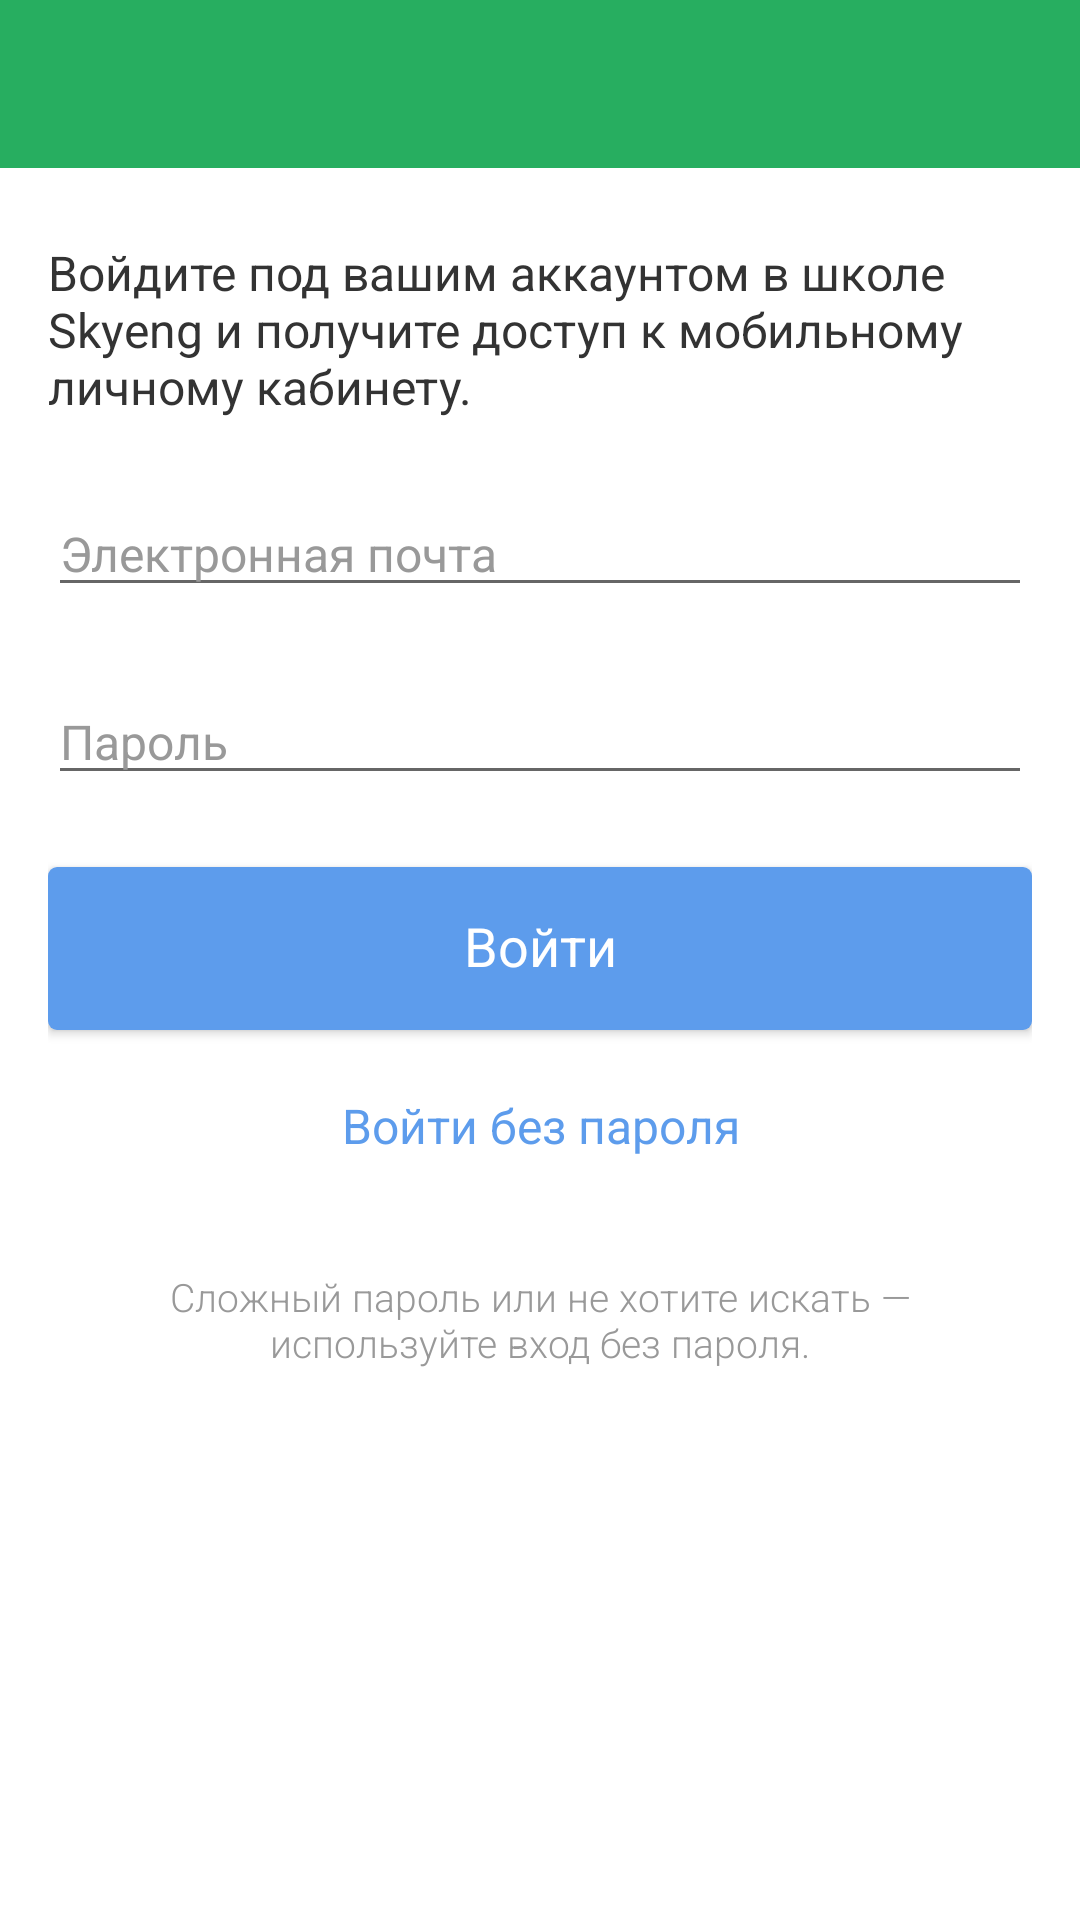

Produce the Android XML layout that renders to this screen, including the resource entries it uses.
<!-- AndroidManifest.xml: application theme AppTheme -->
<!-- res/layout/ac_login_by_pass.xml -->
<?xml version="1.0" encoding="utf-8"?>
<RelativeLayout xmlns:android="http://schemas.android.com/apk/res/android"
    android:layout_width="match_parent"
    android:layout_height="match_parent"
    android:orientation="vertical">

    <include layout="@layout/toolbar" />

    <ScrollView
        android:layout_width="match_parent"
        android:layout_height="match_parent"
        android:layout_below="@+id/toolbar">

        <LinearLayout
            android:layout_width="match_parent"
            android:layout_height="wrap_content"
            android:layout_marginLeft="@dimen/margin_medium"
            android:layout_marginRight="@dimen/margin_medium"
            android:orientation="vertical">

            <TextView
                style="?regularText"
                android:layout_width="match_parent"
                android:layout_height="wrap_content"
                android:layout_marginTop="@dimen/margin_large"
                android:text="@string/login.pass.hint.main"
                android:textSize="@dimen/text.16" />

            <EditText
                android:id="@+id/etEmail"
                style="?regularText"
                android:layout_width="match_parent"
                android:layout_height="wrap_content"
                android:layout_marginTop="@dimen/margin_large"
                android:hint="@string/login.pass.hint.email"
                android:inputType="textEmailAddress"
                android:textSize="@dimen/text.16" />

            <EditText
                android:id="@+id/etPass"
                style="?regularText"
                android:layout_width="match_parent"
                android:layout_height="wrap_content"
                android:layout_marginTop="@dimen/margin_large"
                android:hint="@string/login.pass.hint.password"
                android:inputType="textPassword"
                android:textSize="@dimen/text.16" />

            <Button
                android:id="@+id/btnLogin"
                style="?buttonBlue"
                android:layout_width="match_parent"
                android:layout_height="wrap_content"
                android:layout_marginTop="@dimen/margin_large"
                android:text="@string/login.pass.button.login"
                android:textSize="@dimen/text.18" />

            <Button
                android:id="@+id/btnByCode"
                style="?buttonWhite"
                android:layout_width="match_parent"
                android:layout_height="wrap_content"
                android:layout_marginTop="@dimen/margin_small"
                android:text="@string/login.pass.button.bycode" />

            <TextView
                style="?lightText"
                android:layout_width="match_parent"
                android:layout_height="wrap_content"
                android:layout_marginTop="@dimen/margin_large"
                android:gravity="center"
                android:hint="@string/login.pass.hint.footer"
                android:textSize="@dimen/text.13" />
        </LinearLayout>
    </ScrollView>
</RelativeLayout>
<!-- res/layout/toolbar.xml (included above) -->
<?xml version="1.0" encoding="utf-8"?>
<android.support.v7.widget.Toolbar xmlns:android="http://schemas.android.com/apk/res/android"
    xmlns:app="http://schemas.android.com/apk/res-auto"
    android:id="@+id/toolbar"
    android:layout_width="match_parent"
    android:layout_height="?attr/actionBarSize"
    android:background="?colorPrimary"
    android:theme="@style/AppTheme.AppBarOverlay.Dark"
    app:popupTheme="@style/AppTheme.PopupOverlay.Dark" />
<!-- resources referenced by this layout -->
<resources>
  <dimen name="margin_large">24dp</dimen>
  <dimen name="margin_medium">16dp</dimen>
  <dimen name="margin_small">8dp</dimen>
  <dimen name="text.13">13sp</dimen>
  <dimen name="text.16">16sp</dimen>
  <dimen name="text.18">18sp</dimen>
  <string name="login.pass.button.bycode">Войти без пароля</string>
  <string name="login.pass.button.login">Войти</string>
  <string name="login.pass.hint.email">Электронная почта</string>
  <string name="login.pass.hint.footer">Сложный пароль или не хотите искать —\nиспользуйте вход без пароля.</string>
  <string name="login.pass.hint.main">Войдите под вашим аккаунтом в школе\nSkyeng и получите доступ к мобильному\nличному кабинету.</string>
  <string name="login.pass.hint.password">Пароль</string>
  <style name="AppTheme.AppBarOverlay.Dark" parent="ThemeOverlay.AppCompat.Dark.ActionBar" />
  <style name="AppTheme.PopupOverlay.Dark" parent="ThemeOverlay.AppCompat.Dark" />
  <color name="colorPrimary">#27AE60</color>
  <color name="colorPrimaryDark">#219451</color>
  <color name="colorAccent">#5D9CEC</color>
  <style name="AppTheme.TextView.Regular">
          <item name="android:fontFamily">sans-serif</item>
      </style>
  <style name="AppTheme.TextView.Medium">
          <item name="android:fontFamily">sans-serif-medium</item>
      </style>
  <style name="AppTheme.TextView.Light">
          <item name="android:fontFamily">sans-serif-light</item>
      </style>
  <style name="AppTheme.Button.Blue" parent="AppTheme.Button">
          <item name="android:background">@drawable/button_blue_flat</item>
          <item name="android:textColor">@android:color/white</item>
      </style>
  <style name="AppTheme.Button.White" parent="AppTheme.Button">
          <item name="android:background">@drawable/button_white</item>
          <item name="android:textColor">@color/colorAccent</item>
          <item name="android:stateListAnimator" tools:ignore="NewApi">@null</item>
      </style>
  <style name="AppTheme.Button" parent="Widget.AppCompat.Button.Colored">
          <item name="android:textSize">@dimen/text.16</item>
          <item name="android:fontFamily">sans-serif</item>
          <item name="android:textAllCaps">false</item>
      </style>
  <!-- drawable button_blue_flat (drawable) -->
  <?xml version="1.0" encoding="utf-8"?>
  <inset xmlns:android="http://schemas.android.com/apk/res/android">
      <shape android:shape="rectangle">
          <solid android:color="@color/colorAccent" />
          <corners android:radius="3dp" />
          <padding
              android:bottom="16dp"
              android:left="8dp"
              android:right="8dp"
              android:top="14dp" />
      </shape>
  </inset>
  <!-- drawable button_white (drawable) -->
  <?xml version="1.0" encoding="utf-8"?>
  <inset xmlns:android="http://schemas.android.com/apk/res/android">
      <shape android:shape="rectangle">
          <corners android:radius="@dimen/abc_control_corner_material" />
          <solid android:color="@android:color/white" />
          <padding
              android:bottom="@dimen/abc_button_padding_vertical_material"
              android:left="@dimen/abc_button_padding_horizontal_material"
              android:right="@dimen/abc_button_padding_horizontal_material"
              android:top="@dimen/abc_button_padding_vertical_material" />
      </shape>
  </inset>
</resources>
